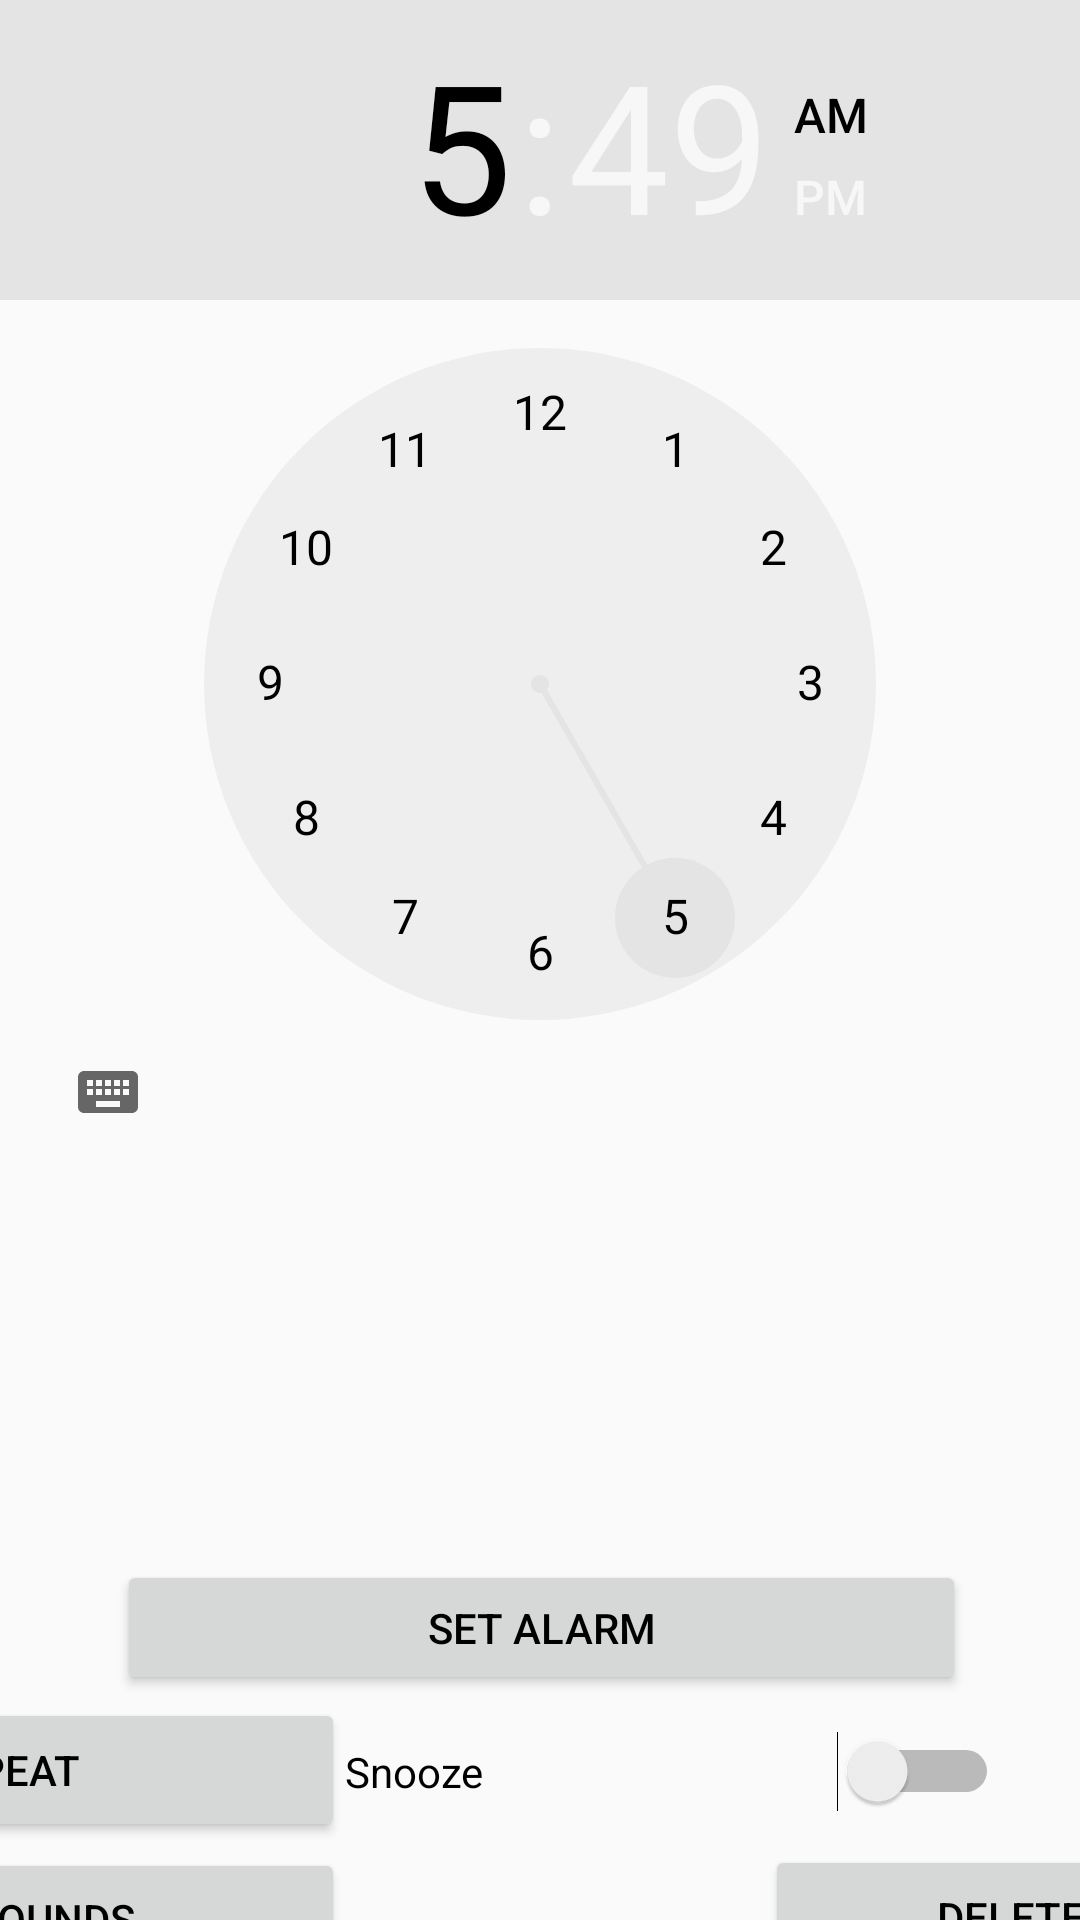

Produce the Android XML layout that renders to this screen, including the resource entries it uses.
<!-- AndroidManifest.xml: application theme AppTheme -->
<!-- res/layout/activity_alarm_edit.xml -->
<?xml version="1.0" encoding="utf-8"?>
<android.support.constraint.ConstraintLayout xmlns:android="http://schemas.android.com/apk/res/android"
    xmlns:app="http://schemas.android.com/apk/res-auto"
    xmlns:tools="http://schemas.android.com/tools"
    android:layout_width="match_parent"
    android:layout_height="match_parent"
    tools:context="com.example.derek.example.AlarmEdit"
    tools:layout_editor_absoluteY="89dp">

    <TimePicker
        android:id="@+id/timePicker"
        android:layout_width="0dp"
        android:layout_height="487dp"
        android:layout_marginBottom="25dp"
        android:paddingTop="0dp"
        app:layout_constraintBottom_toTopOf="@+id/linearLayout5"
        app:layout_constraintEnd_toEndOf="parent"
        app:layout_constraintLeft_toLeftOf="parent"
        app:layout_constraintRight_toRightOf="parent"
        app:layout_constraintStart_toStartOf="parent"
        app:layout_constraintTop_toTopOf="parent" />

    <android.support.constraint.ConstraintLayout
        android:id="@+id/linearLayout5"
        android:layout_width="585dp"
        android:layout_height="45dp"
        android:layout_marginBottom="1dp"
        android:layout_marginTop="8dp"
        app:layout_constraintBottom_toTopOf="@+id/linearLayout4"
        app:layout_constraintLeft_toLeftOf="parent"
        app:layout_constraintRight_toRightOf="parent"
        app:layout_constraintTop_toBottomOf="@+id/timePicker">

        <Button
            android:id="@+id/ButtonSetAlarm"
            android:layout_width="283dp"
            android:layout_height="wrap_content"
            android:text="@string/ButtonSetAlarm"
            app:layout_constraintBottom_toTopOf="@+id/ButtonRepeat"
            app:layout_constraintLeft_toLeftOf="parent"
            app:layout_constraintRight_toRightOf="parent"
            app:layout_constraintTop_toBottomOf="@+id/timePicker"
            tools:ignore="NotSibling" />
    </android.support.constraint.ConstraintLayout>

    <android.support.constraint.ConstraintLayout
        android:id="@+id/linearLayout4"
        android:layout_width="585dp"
        android:layout_height="48dp"
        app:layout_constraintBottom_toTopOf="@+id/linearLayout3"
        app:layout_constraintEnd_toEndOf="parent"
        app:layout_constraintHorizontal_bias="0.5"
        app:layout_constraintStart_toStartOf="parent"
        app:layout_constraintTop_toBottomOf="@+id/linearLayout5">


        <Button
            android:id="@+id/ButtonRepeat"
            android:layout_width="227dp"
            android:layout_height="wrap_content"
            android:onClick="repeat"
            android:text="@string/ButtonRepeat"
            app:layout_constraintBottom_toTopOf="@+id/EditSoundsButton"
            app:layout_constraintEnd_toStartOf="@+id/SwitchSnooze"
            app:layout_constraintHorizontal_bias="0.5"
            app:layout_constraintHorizontal_chainStyle="spread_inside"
            app:layout_constraintStart_toStartOf="parent"
            app:layout_constraintTop_toBottomOf="@+id/ButtonSetAlarm"
            tools:ignore="NotSibling" />

        <Switch
            android:id="@+id/SwitchSnooze"
            android:layout_width="218dp"
            android:layout_height="47dp"
            android:text="@string/SwitchSnooze"
            app:layout_constraintBottom_toBottomOf="parent"
            app:layout_constraintRight_toRightOf="parent"
            app:layout_constraintStart_toEndOf="@+id/ButtonRepeat"
            app:layout_constraintTop_toBottomOf="@+id/timePicker"
            tools:ignore="NotSibling" />


    </android.support.constraint.ConstraintLayout>

    <android.support.constraint.ConstraintLayout
        android:id="@+id/linearLayout3"
        android:layout_width="585dp"
        android:layout_height="49dp"
        android:orientation="vertical"
        app:layout_constraintBottom_toBottomOf="parent"
        app:layout_constraintLeft_toLeftOf="parent"
        app:layout_constraintRight_toRightOf="parent"
        app:layout_constraintTop_toBottomOf="@+id/timePicker"
        app:layout_constraintVertical_bias="0.72">


        <Button
            android:id="@+id/EditSoundsButton"
            android:layout_width="227dp"
            android:layout_height="47dp"
            android:onClick="editSounds"
            android:text="@string/EditSoundsButton"
            app:layout_constraintBottom_toBottomOf="parent"
            app:layout_constraintEnd_toStartOf="@+id/SwitchSnooze"
            app:layout_constraintStart_toStartOf="parent"
            app:layout_constraintTop_toBottomOf="@+id/ButtonRepeat"
            tools:ignore="NotSibling"
            tools:layout_conversion_absoluteHeight="40dp"
            tools:layout_conversion_absoluteWidth="128dp" />

        <Button
            android:id="@+id/DeleteAlarm"
            android:layout_width="215dp"
            android:layout_height="wrap_content"
            android:layout_marginLeft="140dp"
            android:layout_marginStart="140dp"
            android:text="@string/Delete"
            app:layout_constraintBottom_toBottomOf="parent"
            app:layout_constraintRight_toRightOf="parent"
            app:layout_constraintStart_toEndOf="@+id/EditSoundsButton"
            app:layout_constraintTop_toBottomOf="@+id/SwitchSnooze"
            tools:ignore="NotSibling"
            tools:layout_conversion_absoluteHeight="40dp"
            tools:layout_conversion_absoluteWidth="128dp" />


    </android.support.constraint.ConstraintLayout>

</android.support.constraint.ConstraintLayout>
<!-- resources referenced by this layout -->
<resources>
  <string name="ButtonRepeat">Repeat</string>
  <string name="ButtonSetAlarm">Set Alarm</string>
  <string name="Delete">Delete Alarm</string>
  <string name="EditSoundsButton">Edit Sounds</string>
  <string name="SwitchSnooze">Snooze</string>
  <style name="AppTheme" parent="Theme.AppCompat.Light.DarkActionBar">
          
          <item name="colorPrimary">@color/colorPrimary</item>
          <item name="colorPrimaryDark">@color/colorPrimaryDark</item>
          <item name="colorAccent">@color/darker_gray</item>
          <item name="android:colorBackground">@color/background_material_light</item>
          <item name="android:textColorPrimary">@android:color/black</item>
          <item name="android:navigationBarColor">@color/colorStart</item>
          <item name="android:statusBarColor">@color/colorPrimary</item>
          <item name="android:textColorPrimaryInverse">@android:color/black</item>
          <item name="android:actionMenuTextColor">@android:color/black</item>
          <item name="android:textColor">@android:color/black</item>
  
      </style>
  <color name="colorPrimary">#8dfaf8</color>
  <color name="colorPrimaryDark">#00c2e4</color>
  <color name="darker_gray">#e4e4e4</color>
  <color name="colorStart">#ccffff</color>
</resources>
